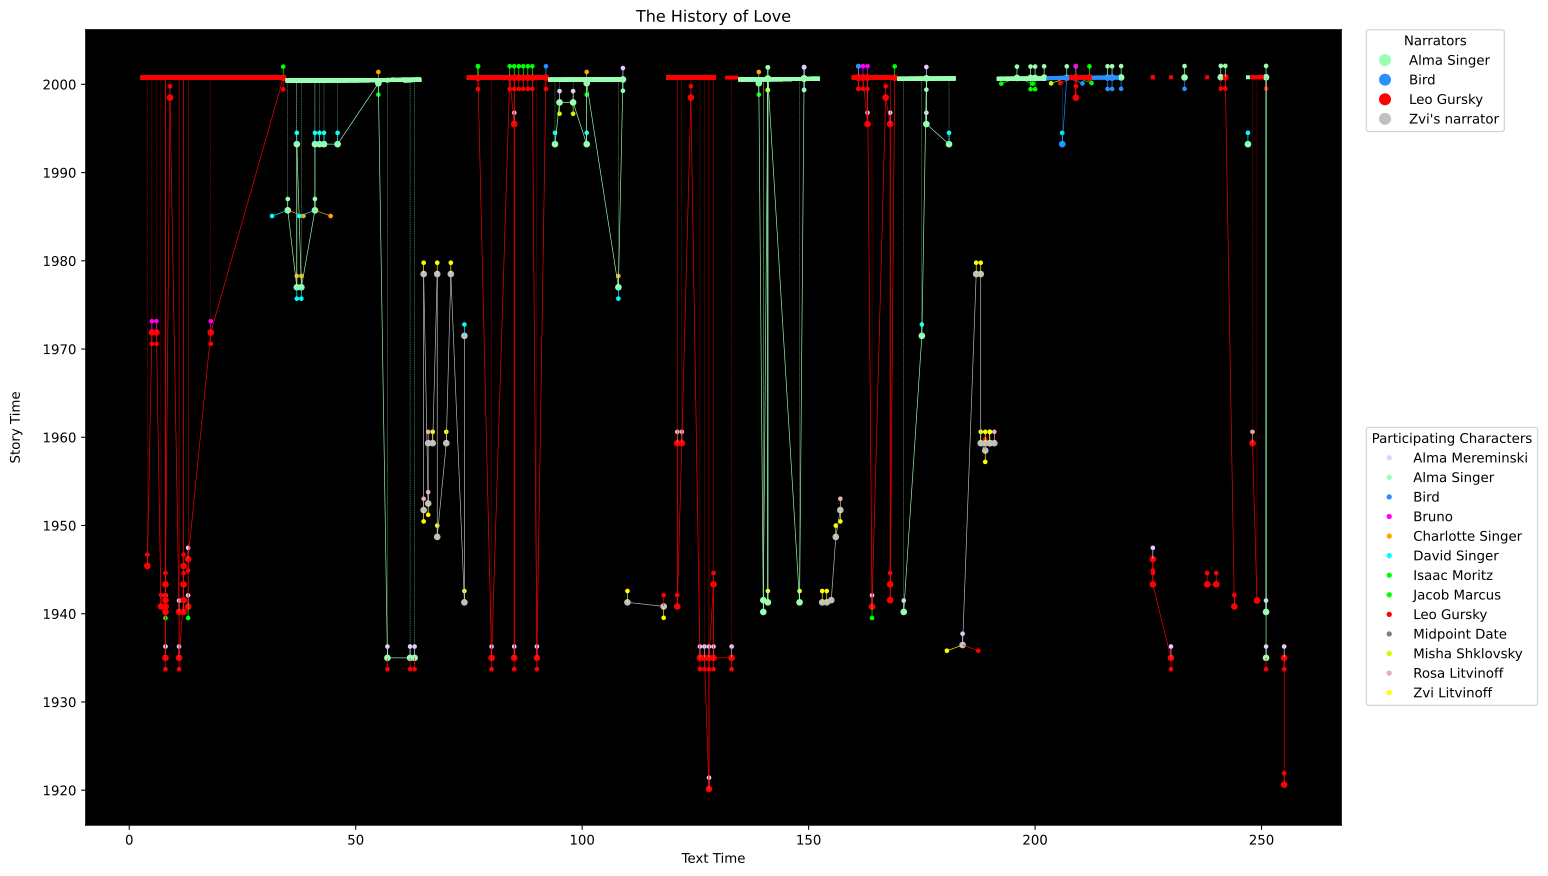

The file beside this chart, header and first rows:
Relative Order, Event Name, Start Date, End Date, Is Approximate?, Narrator, Start Page, End Page, Start Date TT, End Date TT, Start Page TT, End Page TT, Is Approximate TT?, Evidence, Participating Characters, Alma Mereminski, Leo Gursky, Zvi Litvinoff, Isaac Moritz, Rosa Litvinoff, David Singer, Charlotte Singer, Bruno, Alma Singer
7, Alma Mereminski leaves for America, 1940-02-01, 1940-04-30, T, Leo Gursky, 8, 0, 2000-10-01, 2000-10-01, 3, 34, T, Isaac was born afteOct 8 1940 and before…, , T, , , , , , , , 
7, Alma Mereminski leaves for America, 1940-02-01, 1940-04-30, T, Leo Gursky, 11, 0, 2000-10-01, 2000-10-01, 3, 34, T, Isaac was born afteOct 8 1940 and before…, , T, , , , , , , , 
7, Alma Mereminski leaves for America, 1940-02-01, 1940-04-30, T, Leo Gursky, 12, 0, 2000-10-01, 2000-10-01, 3, 34, T, Isaac was born afteOct 8 1940 and before…, , T, , , , , , , , 
16, Alma refuses Leo's proposal, 1945-10-01, 1946-08-18, T, Leo Gursky, 13, 0, 2000-10-01, 2000-10-01, 3, 34, T, Leo was 25 and Isaac was 5 (13); this ev…, , T, T, , , , , , , 
8, Isaac is born, 1940-10-08, 1940-10-31, T, Leo Gursky, 8, 0, 2000-10-01, 2000-10-01, 3, 34, T, Isaac was 60 when he died the Tuesday be…, , T, , , T, , , , , 
8, Isaac is born, 1940-10-08, 1940-10-31, T, Leo Gursky, 13, 0, 2000-10-01, 2000-10-01, 3, 34, T, Isaac was 60 when he died the Tuesday be…, , T, , , T, , , , , 
3, Leo and Alma fall in love, 1930-01-01, 1940-01-01, T, Leo Gursky, 8, 0, 2000-10-01, 2000-10-01, 3, 34, T, Leo meets Alma "a year" (125) aftehe "wa…, , T, T, , , , , , , 
3, Leo and Alma fall in love, 1930-01-01, 1940-01-01, T, Leo Gursky, 11, 0, 2000-10-01, 2000-10-01, 3, 34, T, Leo meets Alma "a year" (125) aftehe "wa…, , T, T, , , , , , , 
15, Leo and Bruno reunite, 1945-10-01, 1998-01-01, T, Leo Gursky, 5, 0, 2000-10-01, 2000-10-01, 3, 34, T, This event happened afteAlma refuses Leo…, , , T, , , , , , T, 
15, Leo and Bruno reunite, 1945-10-01, 1998-01-01, T, Leo Gursky, 6, 0, 2000-10-01, 2000-10-01, 3, 34, T, This event happened afteAlma refuses Leo…, , , T, , , , , , T, 
15, Leo and Bruno reunite, 1945-10-01, 1998-01-01, T, Leo Gursky, 18, 0, 2000-10-01, 2000-10-01, 3, 34, T, This event happened afteAlma refuses Leo…, , , T, , , , , , T, 
29, Leo begins to write again, 1998-01-01, 1998-12-31, T, Leo Gursky, 9, 0, 2000-10-01, 2000-10-01, 3, 34, T, "A couple of months aftemy heart attack,…, , , T, , , , , , , 
5, Leo completes The History of Love, 1940-01-27, 1941-07-31, T, Leo Gursky, 7, 0, 2000-10-01, 2000-10-01, 3, 34, T, This event happened afteAlma leaves foAm…, , , T, , , , , , , 
5, Leo completes The History of Love, 1940-01-27, 1941-07-31, T, Leo Gursky, 8, 0, 2000-10-01, 2000-10-01, 3, 34, T, This event happened afteAlma leaves foAm…, , , T, , , , , , , 
11, Leo escapes the Nazis, 1941-07-01, 1945-02-28, T, Leo Gursky, 8, 0, 2000-10-01, 2000-10-01, 3, 34, T, Leo "spent three and a half years hiding…, , , T, , , , , , , 
11, Leo escapes the Nazis, 1941-07-01, 1945-02-28, T, Leo Gursky, 12, 0, 2000-10-01, 2000-10-01, 3, 34, T, Leo "spent three and a half years hiding…, , , T, , , , , , , 
13, Leo leaves for America, 1945-01-01, 1945-10-31, T, Leo Gursky, 4, 0, 2000-10-01, 2000-10-01, 3, 34, T, This event happened afteLeo spent "three…, , , T, , , , , , , 
13, Leo leaves for America, 1945-01-01, 1945-10-31, T, Leo Gursky, 12, 0, 2000-10-01, 2000-10-01, 3, 34, T, This event happened afteLeo spent "three…, , , T, , , , , , , 
37, Leo sends WORDS FOEVERYTHING to Isaac, 2000-09-20, 2000-09-20, T, Leo Gursky, 34, 0, 2000-10-01, 2000-10-01, 3, 34, T, , , , T, , T, , , , , 
10, The Nazis invade Slonim, 1941-07-01, 1941-07-31, T, Leo Gursky, 8, 0, 2000-10-01, 2000-10-01, 3, 34, T, Google it., , , , , , , , , , 
10, The Nazis invade Slonim, 1941-07-01, 1941-07-31, T, Leo Gursky, 12, 0, 2000-10-01, 2000-10-01, 3, 34, T, Google it., , , , , , , , , , 
25, Alma Singer is born, 1985-09-14, 1985-09-28, T, Alma Singer, 35, 0, 2000-06-04, 2000-07-08, 35, 64, T, , , , , , , , T, T, , T
25, Alma Singer is born, 1985-09-14, 1985-09-28, T, Alma Singer, 41, 0, 2000-06-04, 2000-07-08, 35, 64, T, , , , , , , , T, T, , T
23, Charlotte and David meet, 1975-01-01, 1978-12-31, T, Alma Singer, 37, 0, 2000-06-04, 2000-07-08, 35, 64, T, Charlotte met David "the summebefore she…, , , , , , , T, T, , 
23, Charlotte and David meet, 1975-01-01, 1978-12-31, T, Alma Singer, 38, 0, 2000-06-04, 2000-07-08, 35, 64, T, Charlotte met David "the summebefore she…, , , , , , , T, T, , 
26, David Singer dies, 1992-09-14, 1993-09-28, T, Alma Singer, 37, 0, 2000-06-04, 2000-07-08, 35, 64, T, "MY FATHEDIED WHEN I WAS SEVEN" (37)., , , , , , , T, , , 
26, David Singer dies, 1992-09-14, 1993-09-28, T, Alma Singer, 41, 0, 2000-06-04, 2000-07-08, 35, 64, T, "MY FATHEDIED WHEN I WAS SEVEN" (37)., , , , , , , T, , , 
26, David Singer dies, 1992-09-14, 1993-09-28, T, Alma Singer, 42, 0, 2000-06-04, 2000-07-08, 35, 64, T, "MY FATHEDIED WHEN I WAS SEVEN" (37)., , , , , , , T, , , 
26, David Singer dies, 1992-09-14, 1993-09-28, T, Alma Singer, 43, 0, 2000-06-04, 2000-07-08, 35, 64, T, "MY FATHEDIED WHEN I WAS SEVEN" (37)., , , , , , , T, , , 
26, David Singer dies, 1992-09-14, 1993-09-28, T, Alma Singer, 46, 0, 2000-06-04, 2000-07-08, 35, 64, T, "MY FATHEDIED WHEN I WAS SEVEN" (37)., , , , , , , T, , , 
30, Charlotte receives Isaac's first letter, 2000-02-01, 2000-02-28, T, Alma Singer, 55, 0, 2000-06-04, 2000-07-08, 55, 57, T, "...in the middle of last February a let…, , , , , T, , , T, , 
3, Leo and Alma fall in love, 1930-01-01, 1940-01-01, T, Alma Singer, 57, 0, 2000-06-04, 2000-07-08, 57, 58, T, Leo meets Alma "a year" (125) aftehe "wa…, , T, T, , , , , , , 
3, Leo and Alma fall in love, 1930-01-01, 1940-01-01, T, Alma Singer, 62, 0, 2000-06-04, 2000-07-08, 61, 64, T, Leo meets Alma "a year" (125) aftehe "wa…, , T, T, , , , , , , 
3, Leo and Alma fall in love, 1930-01-01, 1940-01-01, T, Alma Singer, 63, 0, 2000-06-04, 2000-07-08, 61, 64, T, Leo meets Alma "a year" (125) aftehe "wa…, , T, T, , , , , , , 
27, Alma Mereminski dies, 1995-01-01, 1995-12-31, T, Leo Gursky, 85, 0, 2000-10-05, 2000-10-07, 75, 92, T, She "died five years ago" (85). Leo narr…, , T, , , , , , , , 
39, Isaac dies, 2000-10-03, 2000-10-03, T, Leo Gursky, 77, 0, 2000-10-05, 2000-10-07, 75, 92, T, He died the "Tuesday night" (77) before …, , , , , T, , , , , 
3, Leo and Alma fall in love, 1930-01-01, 1940-01-01, T, Leo Gursky, 80, 0, 2000-10-05, 2000-10-07, 75, 92, T, Leo meets Alma "a year" (125) aftehe "wa…, , T, T, , , , , , , 
3, Leo and Alma fall in love, 1930-01-01, 1940-01-01, T, Leo Gursky, 85, 0, 2000-10-05, 2000-10-07, 75, 92, T, Leo meets Alma "a year" (125) aftehe "wa…, , T, T, , , , , , , 
3, Leo and Alma fall in love, 1930-01-01, 1940-01-01, T, Leo Gursky, 90, 0, 2000-10-05, 2000-10-07, 75, 92, T, Leo meets Alma "a year" (125) aftehe "wa…, , T, T, , , , , , , 
46, Leo attends Isaac's funeral, 2000-10-07, 2000-10-07, T, Leo Gursky, 84, 0, 2000-10-05, 2000-10-07, 75, 92, T, "A memorial service will be held Saturda…, , , T, , T, , , , , 
46, Leo attends Isaac's funeral, 2000-10-07, 2000-10-07, T, Leo Gursky, 85, 0, 2000-10-05, 2000-10-07, 75, 92, T, "A memorial service will be held Saturda…, , , T, , T, , , , , 
46, Leo attends Isaac's funeral, 2000-10-07, 2000-10-07, T, Leo Gursky, 86, 0, 2000-10-05, 2000-10-07, 75, 92, T, "A memorial service will be held Saturda…, , , T, , T, , , , , 
46, Leo attends Isaac's funeral, 2000-10-07, 2000-10-07, T, Leo Gursky, 87, 0, 2000-10-05, 2000-10-07, 75, 92, T, "A memorial service will be held Saturda…, , , T, , T, , , , , 
46, Leo attends Isaac's funeral, 2000-10-07, 2000-10-07, T, Leo Gursky, 88, 0, 2000-10-05, 2000-10-07, 75, 92, T, "A memorial service will be held Saturda…, , , T, , T, , , , , 
46, Leo attends Isaac's funeral, 2000-10-07, 2000-10-07, T, Leo Gursky, 89, 0, 2000-10-05, 2000-10-07, 75, 92, T, "A memorial service will be held Saturda…, , , T, , T, , , , , 
41, Leo learns of Isaac's death, 2000-10-05, 2000-10-05, T, Leo Gursky, 77, 0, 2000-10-05, 2000-10-07, 75, 92, T, He reads the article the day before Frid…, , , T, , T, , , , , 
47, Leo receives The History of Love, 2000-10-07, 2000-10-07, F, Leo Gursky, 92, 0, 2000-10-05, 2000-10-07, 75, 92, T, Pg. 92., , , T, , , , , , , 
28, Alma becomes Misha's pen pal, 1997-09-28, 1998-02-28, T, Alma Singer, 95, 0, 2000-07-09, 2000-07-23, 93, 109, T, "He was almost thirteen, five months old…, , T, , , , , , , , 
28, Alma becomes Misha's pen pal, 1997-09-28, 1998-02-28, T, Alma Singer, 98, 0, 2000-07-09, 2000-07-23, 93, 109, T, "He was almost thirteen, five months old…, , T, , , , , , , , 
31, Alma begins searching for Alma Mereminsk…, 2000-07-14, 2000-08-01, T, Alma Singer, 109, 0, 2000-07-09, 2000-07-23, 93, 109, T, "It was already the end of July" (102)., , T, , , , , , , , T
23, Charlotte and David meet, 1975-01-01, 1978-12-31, T, Alma Singer, 108, 0, 2000-07-09, 2000-07-23, 93, 109, T, Charlotte met David "the summebefore she…, , , , , , , T, T, , 
30, Charlotte receives Isaac's first letter, 2000-02-01, 2000-02-28, T, Alma Singer, 101, 0, 2000-07-09, 2000-07-23, 93, 109, T, "...in the middle of last February a let…, , , , , T, , , T, , 
26, David Singer dies, 1992-09-14, 1993-09-28, T, Alma Singer, 94, 0, 2000-07-09, 2000-07-23, 93, 109, T, "MY FATHEDIED WHEN I WAS SEVEN" (37)., , , , , , , T, , , 
26, David Singer dies, 1992-09-14, 1993-09-28, T, Alma Singer, 101, 0, 2000-07-09, 2000-07-23, 93, 109, T, "MY FATHEDIED WHEN I WAS SEVEN" (37)., , , , , , , T, , , 
1, Alma Mereminski is born, 1920-02-21, 1920-02-21, T, Leo Gursky, 128, 0, 2000-10-07, 2000-10-08, 119, 129, T, "[Alma's] birthday was the twenty-first …, , T, , , , , , , , 
3, Leo and Alma fall in love, 1930-01-01, 1940-01-01, T, Leo Gursky, 126, 0, 2000-10-07, 2000-10-08, 119, 129, T, Leo meets Alma "a year" (125) aftehe "wa…, , T, T, , , , , , , 
3, Leo and Alma fall in love, 1930-01-01, 1940-01-01, T, Leo Gursky, 127, 0, 2000-10-07, 2000-10-08, 119, 129, T, Leo meets Alma "a year" (125) aftehe "wa…, , T, T, , , , , , , 
3, Leo and Alma fall in love, 1930-01-01, 1940-01-01, T, Leo Gursky, 128, 0, 2000-10-07, 2000-10-08, 119, 129, T, Leo meets Alma "a year" (125) aftehe "wa…, , T, T, , , , , , , 
3, Leo and Alma fall in love, 1930-01-01, 1940-01-01, T, Leo Gursky, 129, 0, 2000-10-07, 2000-10-08, 119, 129, T, Leo meets Alma "a year" (125) aftehe "wa…, , T, T, , , , , , , 
29, Leo begins to write again, 1998-01-01, 1998-12-31, T, Leo Gursky, 124, 0, 2000-10-07, 2000-10-08, 119, 129, T, "A couple of months aftemy heart attack,…, , , T, , , , , , , 
... 89 more rows
